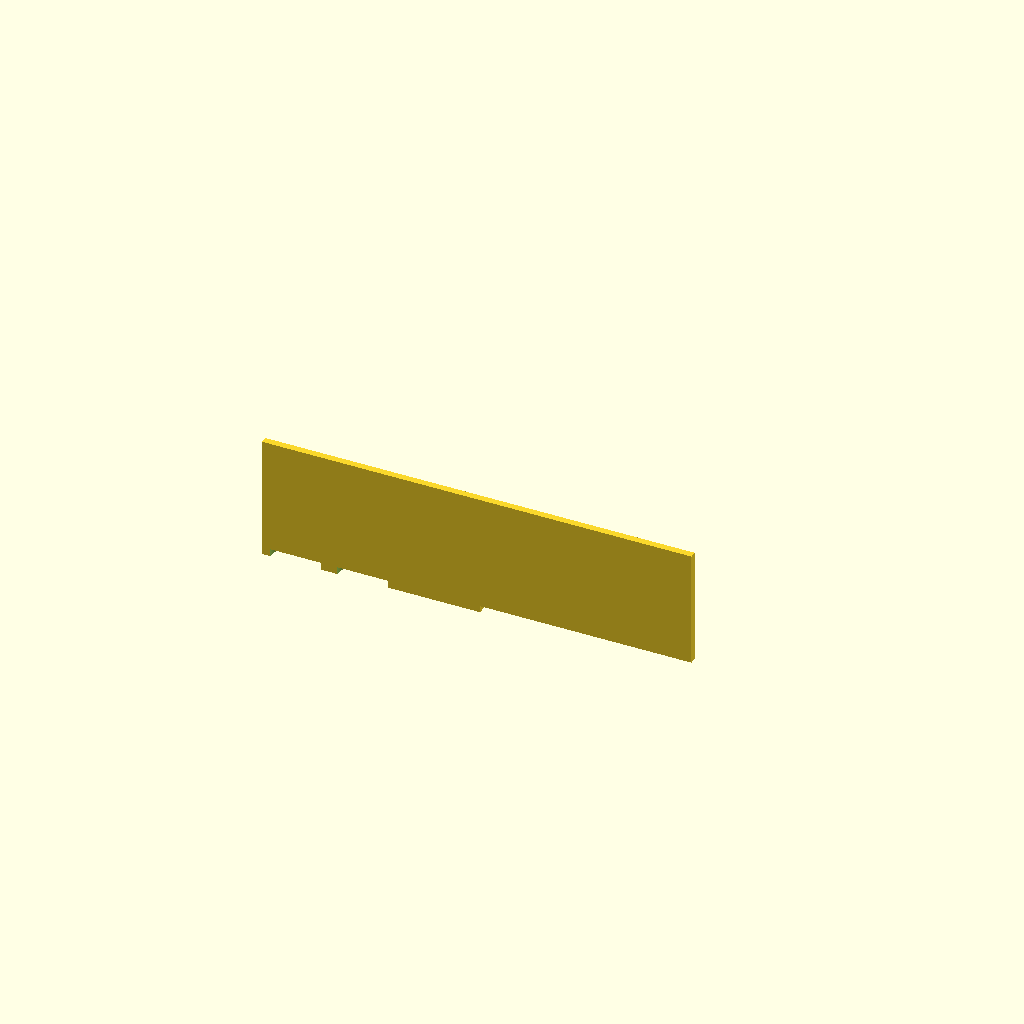
Cell 1: the model at its default parameters.
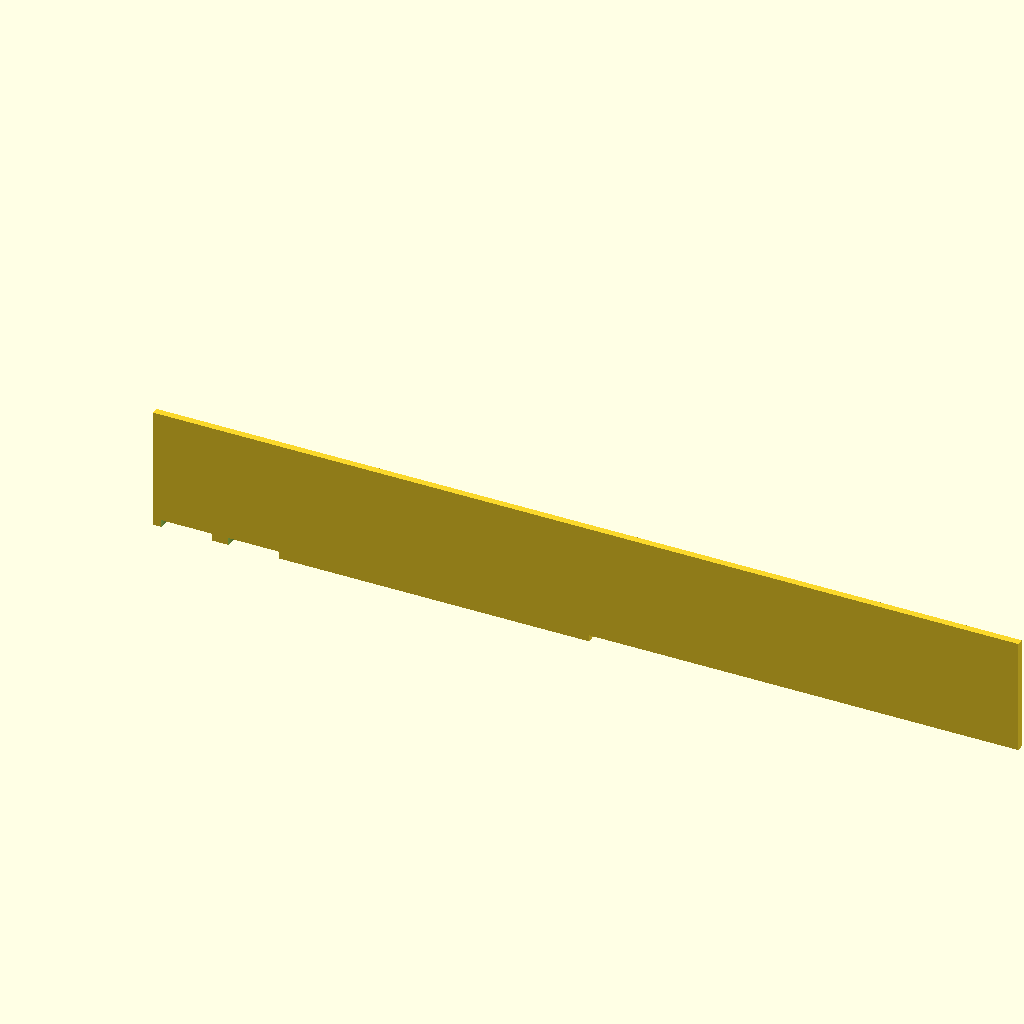
Cell 2: the same model with plate_x = 260.
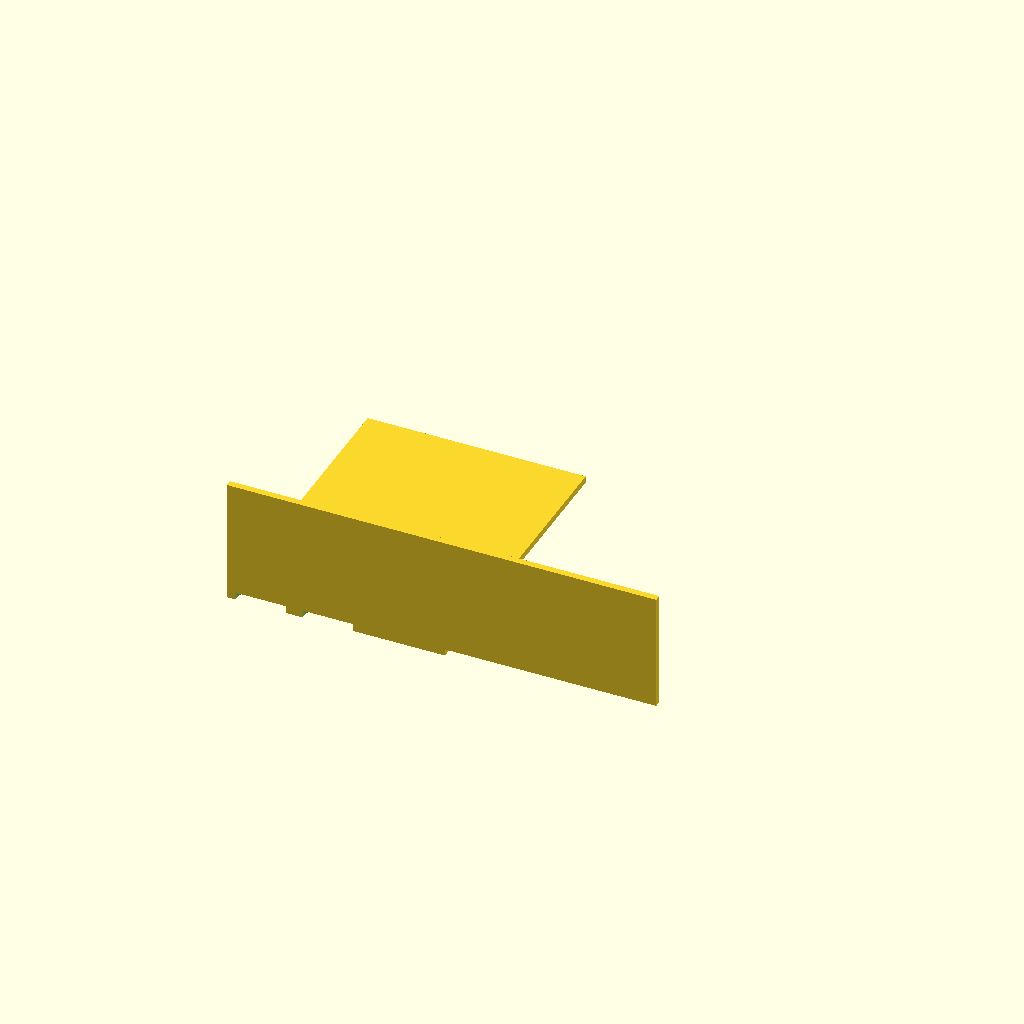
Cell 3: the same model with plate_y = 180.
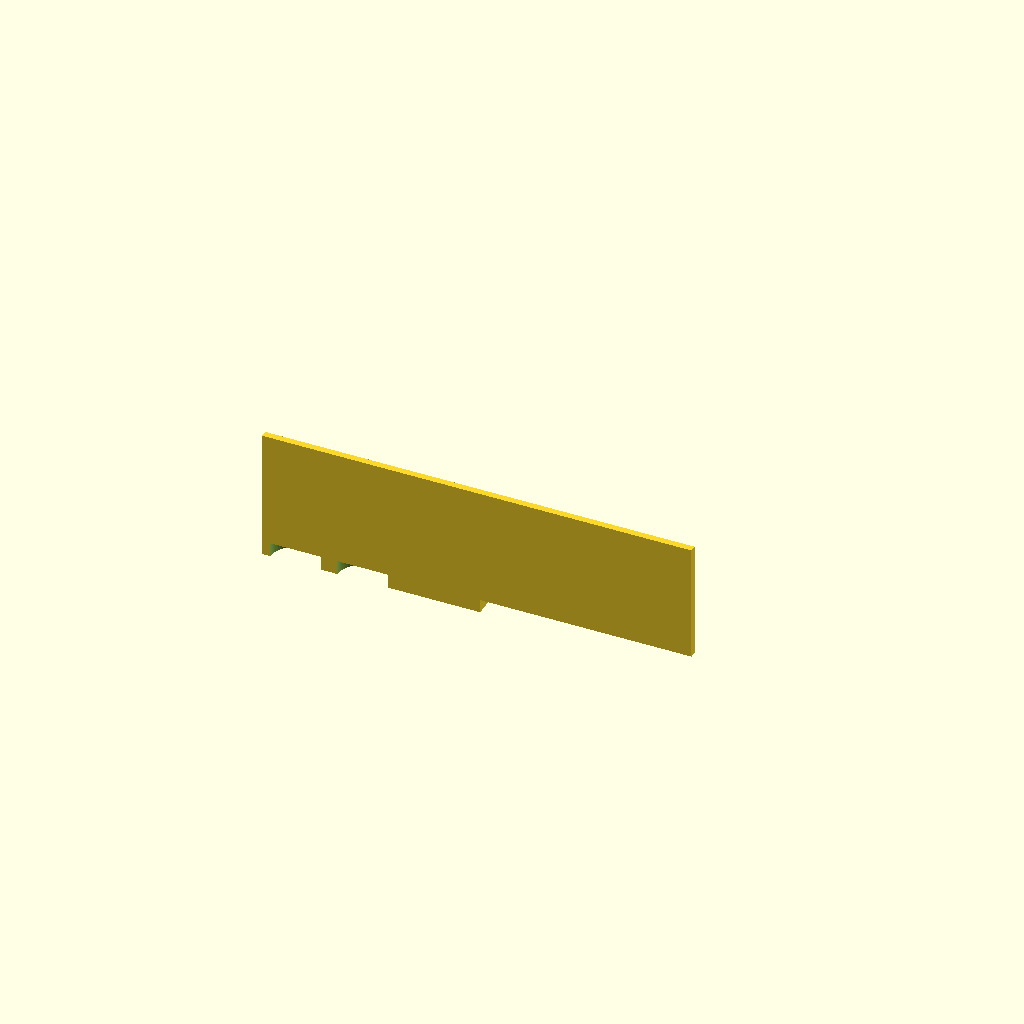
Cell 4: plate_t = 8 (everything else at default).
One fixed orthographic camera (rotation 55°, 0°, 25°; colour scheme Cornfield) for every cell.
OpenSCAD source file bench/results/gpu-v5-g0/code/scadcoder-v5/conical_rack_50ml_s1_a0.scad:
// Rack for six 50 mL conical (Falcon-type) tubes
// Print orientation: flat plate on bed, walls rising to z = 70
// After printing, flip over so the rack stands on the walls

// ---------- Parameters ----------
plate_x      = 130;   // plate length along X
plate_y      = 90;    // plate width along Y
plate_t      = 4;     // plate thickness (z = 0 to 4)

hole_d       = 30.5;  // through-hole diameter
hole_nx      = 3;     // holes along X
hole_ny      = 2;     // holes along Y
hole_pitch   = 40;    // centre-to-centre spacing (both directions)

wall_t       = 4;     // wall thickness (Y)
wall_h       = 70;    // wall height from plate top (z = 4 to 74)

eps          = 0.5;   // cutter overshoot past faces
$fn          = 96;    // circle resolution

// ---------- Model ----------
difference() {
    union() {
        // Base plate
        translate([-plate_x/2, -plate_y/2, 0])
            cube([plate_x, plate_y, plate_t]);

        // Two long walls, flush with plate edges
        for (s = [-1, 1])
            translate([s > 0 ? plate_x/2 - wall_t : -plate_x/2,
                       -plate_y/2,
                       plate_t])
                cube([plate_x, wall_t, wall_h]);
    }

    // Through-holes, centred on plate
    for (i = [0 : hole_nx - 1])
        for (j = [0 : hole_ny - 1])
            translate([(i - (hole_nx - 1)/2) * hole_pitch - plate_x/2 + hole_pitch/2,
                       (j - (hole_ny - 1)/2) * hole_pitch - plate_y/2 + hole_pitch/2,
                       -eps])
                cylinder(d = hole_d, h = plate_t + 2 * eps);
}
Parameter table extracted from the source (name, type, default, range or options):
plate_x: number, default 130
plate_y: number, default 90
plate_t: number, default 4
hole_d: number, default 30.5
hole_nx: number, default 3
hole_ny: number, default 2
hole_pitch: number, default 40
wall_t: number, default 4
wall_h: number, default 70
eps: number, default 0.5
